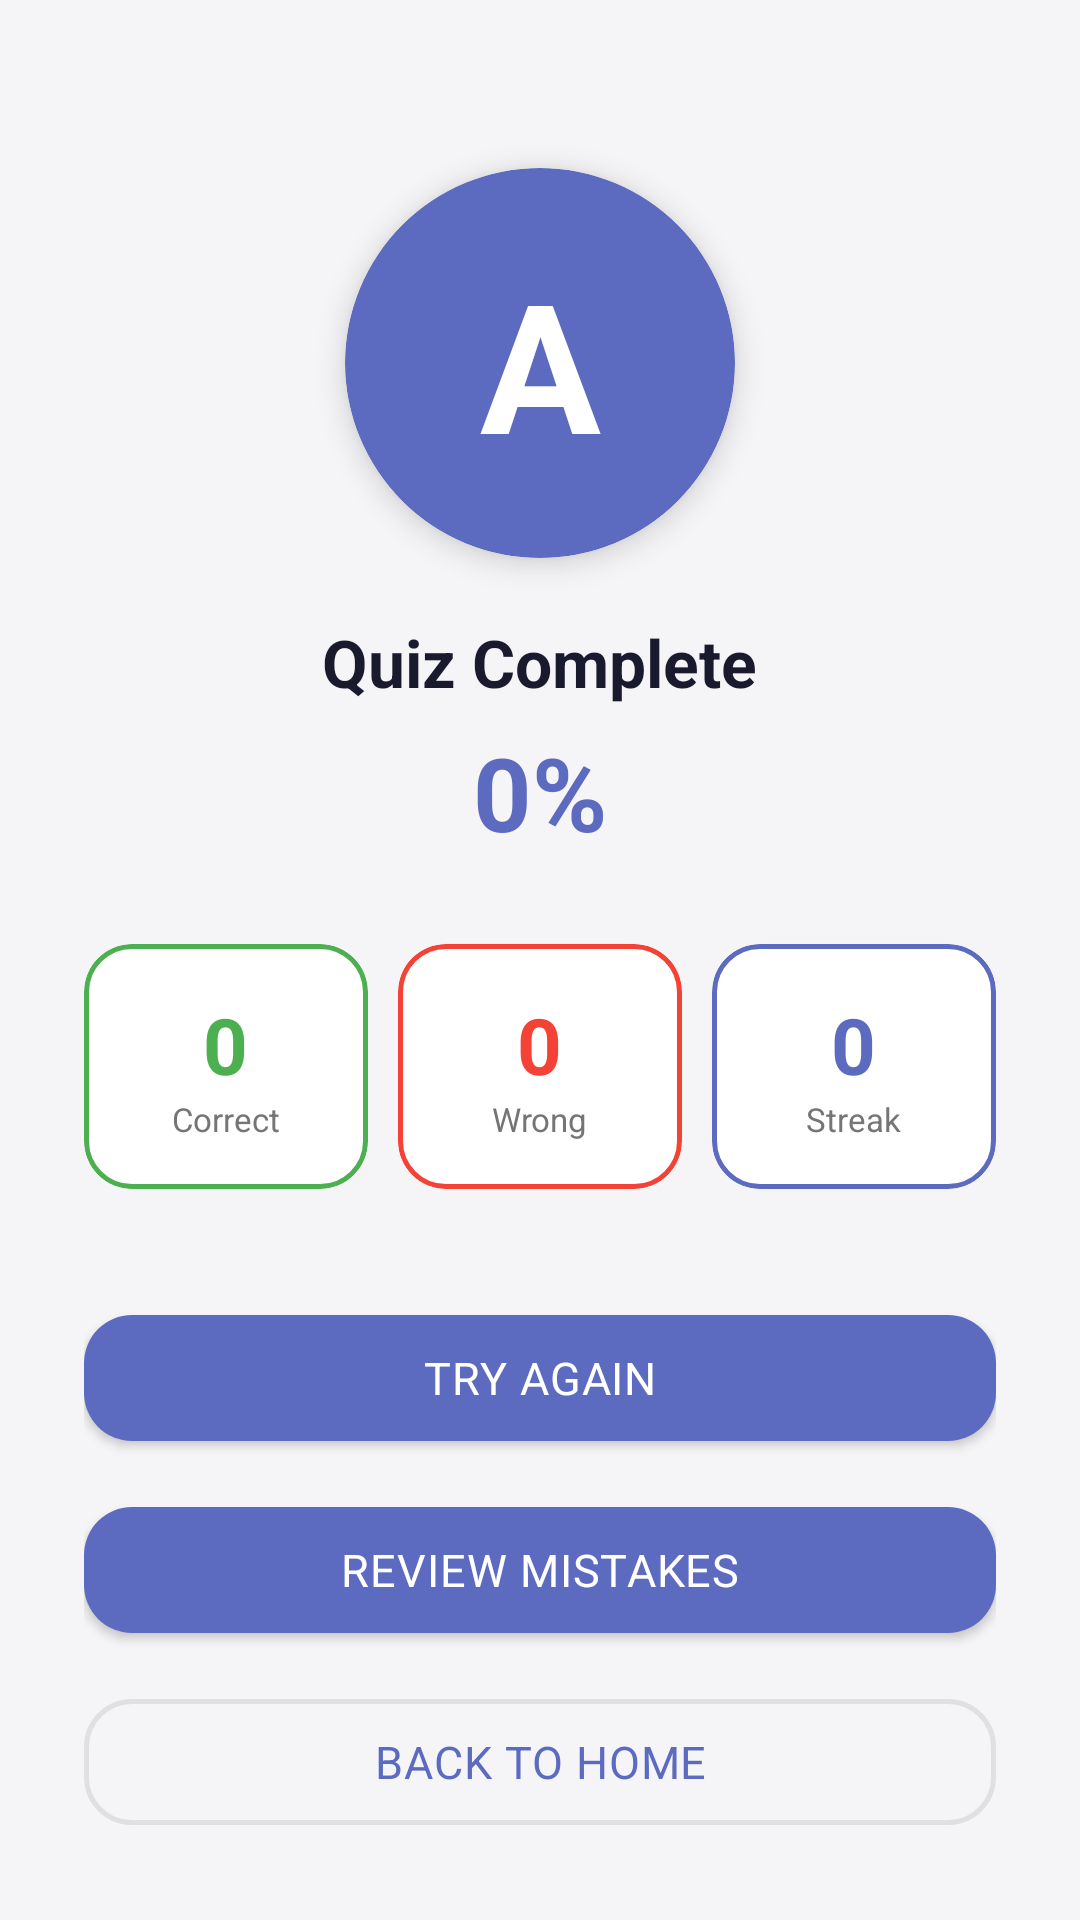

Here is an Android app screen rendered from its layout file. Give the layout XML and the strings, colors and styles it references.
<!-- AndroidManifest.xml: application theme AppTheme -->
<!-- res/layout/activity_quiz_summary.xml -->
<?xml version="1.0" encoding="utf-8"?>
<androidx.core.widget.NestedScrollView
    xmlns:android="http://schemas.android.com/apk/res/android"
    xmlns:app="http://schemas.android.com/apk/res-auto"
    android:layout_width="match_parent"
    android:layout_height="match_parent"
    android:background="@color/colorBackground"
    android:fitsSystemWindows="true"
    android:fillViewport="true">

    <LinearLayout
        android:layout_width="match_parent"
        android:layout_height="wrap_content"
        android:gravity="center_horizontal"
        android:orientation="vertical"
        android:paddingStart="28dp"
        android:paddingEnd="28dp"
        android:paddingBottom="40dp">

        
        <com.google.android.material.card.MaterialCardView
            android:layout_width="130dp"
            android:layout_height="130dp"
            android:layout_marginTop="56dp"
            app:cardBackgroundColor="@color/colorPrimary"
            app:cardCornerRadius="65dp"
            app:cardElevation="6dp">

            <TextView
                android:id="@+id/textGrade"
                android:layout_width="match_parent"
                android:layout_height="match_parent"
                android:gravity="center"
                android:text="A"
                android:textColor="@color/colorOnPrimary"
                android:textSize="60sp"
                android:textStyle="bold" />

        </com.google.android.material.card.MaterialCardView>

        <TextView
            android:id="@+id/textQuizType"
            android:layout_width="wrap_content"
            android:layout_height="wrap_content"
            android:layout_marginTop="20dp"
            android:text="Quiz Complete"
            android:textColor="@color/colorOnBackground"
            android:textSize="22sp"
            android:textStyle="bold" />

        <TextView
            android:id="@+id/textPercentage"
            android:layout_width="wrap_content"
            android:layout_height="wrap_content"
            android:layout_marginTop="6dp"
            android:text="0%"
            android:textColor="@color/colorPrimary"
            android:textSize="34sp"
            android:textStyle="bold" />

        
        <LinearLayout
            android:layout_width="match_parent"
            android:layout_height="wrap_content"
            android:layout_marginTop="28dp"
            android:orientation="horizontal"
            android:gravity="center">

            <com.google.android.material.card.MaterialCardView
                android:layout_width="0dp"
                android:layout_height="wrap_content"
                android:layout_weight="1"
                android:layout_marginEnd="5dp"
                app:cardBackgroundColor="@color/colorSurface"
                app:cardCornerRadius="16dp"
                app:cardElevation="0dp"
                app:strokeColor="@color/colorCorrect"
                app:strokeWidth="1.5dp">

                <LinearLayout
                    android:layout_width="match_parent"
                    android:layout_height="wrap_content"
                    android:gravity="center"
                    android:orientation="vertical"
                    android:paddingTop="16dp"
                    android:paddingBottom="16dp">

                    <TextView
                        android:id="@+id/textCorrectCount"
                        android:layout_width="wrap_content"
                        android:layout_height="wrap_content"
                        android:text="0"
                        android:textColor="@color/colorCorrect"
                        android:textSize="26sp"
                        android:textStyle="bold" />

                    <TextView
                        android:layout_width="wrap_content"
                        android:layout_height="wrap_content"
                        android:text="Correct"
                        android:textColor="@color/colorOnBackgroundSecondary"
                        android:textSize="11sp" />

                </LinearLayout>

            </com.google.android.material.card.MaterialCardView>

            <com.google.android.material.card.MaterialCardView
                android:layout_width="0dp"
                android:layout_height="wrap_content"
                android:layout_weight="1"
                android:layout_marginStart="5dp"
                android:layout_marginEnd="5dp"
                app:cardBackgroundColor="@color/colorSurface"
                app:cardCornerRadius="16dp"
                app:cardElevation="0dp"
                app:strokeColor="@color/colorIncorrect"
                app:strokeWidth="1.5dp">

                <LinearLayout
                    android:layout_width="match_parent"
                    android:layout_height="wrap_content"
                    android:gravity="center"
                    android:orientation="vertical"
                    android:paddingTop="16dp"
                    android:paddingBottom="16dp">

                    <TextView
                        android:id="@+id/textWrongCount"
                        android:layout_width="wrap_content"
                        android:layout_height="wrap_content"
                        android:text="0"
                        android:textColor="@color/colorIncorrect"
                        android:textSize="26sp"
                        android:textStyle="bold" />

                    <TextView
                        android:layout_width="wrap_content"
                        android:layout_height="wrap_content"
                        android:text="Wrong"
                        android:textColor="@color/colorOnBackgroundSecondary"
                        android:textSize="11sp" />

                </LinearLayout>

            </com.google.android.material.card.MaterialCardView>

            <com.google.android.material.card.MaterialCardView
                android:layout_width="0dp"
                android:layout_height="wrap_content"
                android:layout_weight="1"
                android:layout_marginStart="5dp"
                app:cardBackgroundColor="@color/colorSurface"
                app:cardCornerRadius="16dp"
                app:cardElevation="0dp"
                app:strokeColor="@color/colorPrimary"
                app:strokeWidth="1.5dp">

                <LinearLayout
                    android:layout_width="match_parent"
                    android:layout_height="wrap_content"
                    android:gravity="center"
                    android:orientation="vertical"
                    android:paddingTop="16dp"
                    android:paddingBottom="16dp">

                    <TextView
                        android:id="@+id/textBestStreak"
                        android:layout_width="wrap_content"
                        android:layout_height="wrap_content"
                        android:text="0"
                        android:textColor="@color/colorPrimary"
                        android:textSize="26sp"
                        android:textStyle="bold" />

                    <TextView
                        android:layout_width="wrap_content"
                        android:layout_height="wrap_content"
                        android:text="Streak"
                        android:textColor="@color/colorOnBackgroundSecondary"
                        android:textSize="11sp" />

                </LinearLayout>

            </com.google.android.material.card.MaterialCardView>

        </LinearLayout>

        
        <com.google.android.material.button.MaterialButton
            android:id="@+id/buttonRetry"
            android:layout_width="match_parent"
            android:layout_height="54dp"
            android:layout_marginTop="36dp"
            android:text="Try Again"
            android:textColor="@color/colorOnPrimary"
            android:textSize="15sp"
            android:letterSpacing="0.02"
            app:backgroundTint="@color/colorPrimary"
            app:cornerRadius="16dp" />

        <com.google.android.material.button.MaterialButton
            android:id="@+id/btnMistakeReview"
            android:layout_width="match_parent"
            android:layout_height="54dp"
            android:layout_marginTop="10dp"
            android:text="Review Mistakes"
            android:textColor="@color/colorOnPrimary"
            android:textSize="15sp"
            android:letterSpacing="0.02"
            app:backgroundTint="@color/colorPrimary"
            app:cornerRadius="16dp" />


        <com.google.android.material.button.MaterialButton
            android:id="@+id/buttonHome"
            style="@style/Widget.MaterialComponents.Button.OutlinedButton"
            android:layout_width="match_parent"
            android:layout_height="54dp"
            android:layout_marginTop="10dp"
            android:text="Back to Home"
            android:textColor="@color/colorPrimary"
            android:textSize="15sp"
            android:letterSpacing="0.02"
            app:cornerRadius="16dp"
            app:strokeColor="@color/colorCardStroke"
            app:strokeWidth="1.5dp" />

    </LinearLayout>

</androidx.core.widget.NestedScrollView>
<!-- resources referenced by this layout -->
<resources>
  <color name="colorBackground">#F5F5F7</color>
  <color name="colorCardStroke">#E0E0E0</color>
  <color name="colorCorrect">#4CAF50</color>
  <color name="colorIncorrect">#F44336</color>
  <color name="colorOnBackground">#1A1A2E</color>
  <color name="colorOnBackgroundSecondary">#757575</color>
  <color name="colorOnPrimary">#FFFFFF</color>
  <color name="colorPrimary">#5C6BC0</color>
  <color name="colorSurface">#FFFFFF</color>
  <style name="AppTheme" parent="Theme.MaterialComponents.DayNight.NoActionBar">
          <item name="colorPrimary">@color/colorPrimary</item>
          <item name="colorPrimaryDark">@color/colorPrimaryDark</item>
          <item name="colorAccent">@color/colorAccent</item>
          <item name="android:windowBackground">@color/colorBackground</item>
          <item name="android:statusBarColor">@android:color/transparent</item>
          <item name="android:navigationBarColor">@android:color/transparent</item>
          <item name="android:windowLayoutInDisplayCutoutMode">shortEdges</item>
          <item name="android:fontFamily">sans-serif</item>
          
      </style>
  <color name="colorPrimaryDark">#3949AB</color>
  <color name="colorAccent">#FF7043</color>
</resources>
